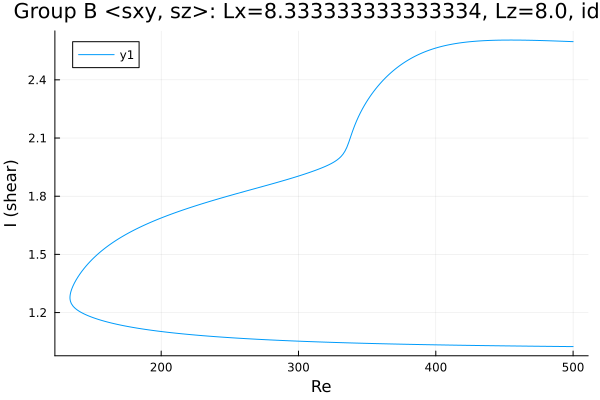

Source data for this figure (header and first rows):
Re, shear
500.0, 2.597
499.1, 2.597
497.7, 2.598
496.3, 2.598
494.8, 2.598
493.4, 2.599
492, 2.599
490.6, 2.599
489.2, 2.6
487.8, 2.6
486.4, 2.6
484.9, 2.601
483.5, 2.601
482.1, 2.601
480.7, 2.602
479.3, 2.602
477.9, 2.602
476.5, 2.603
475, 2.603
473.6, 2.603
472.2, 2.603
470.8, 2.604
469.4, 2.604
468, 2.604
466.6, 2.604
465.1, 2.604
463.7, 2.605
462.3, 2.605
460.9, 2.605
459.5, 2.605
458.1, 2.605
456.7, 2.605
455.2, 2.605
453.8, 2.605
452.4, 2.605
451, 2.605
449.6, 2.605
448.2, 2.605
446.8, 2.605
445.3, 2.604
443.9, 2.604
442.5, 2.604
441.1, 2.604
439.7, 2.603
438.3, 2.603
436.9, 2.603
435.4, 2.602
434, 2.601
432.6, 2.601
431.2, 2.6
429.8, 2.6
428.4, 2.599
427, 2.598
425.5, 2.597
424.1, 2.596
422.7, 2.595
421.3, 2.594
419.9, 2.593
418.5, 2.591
417.1, 2.59
... 527 more rows
